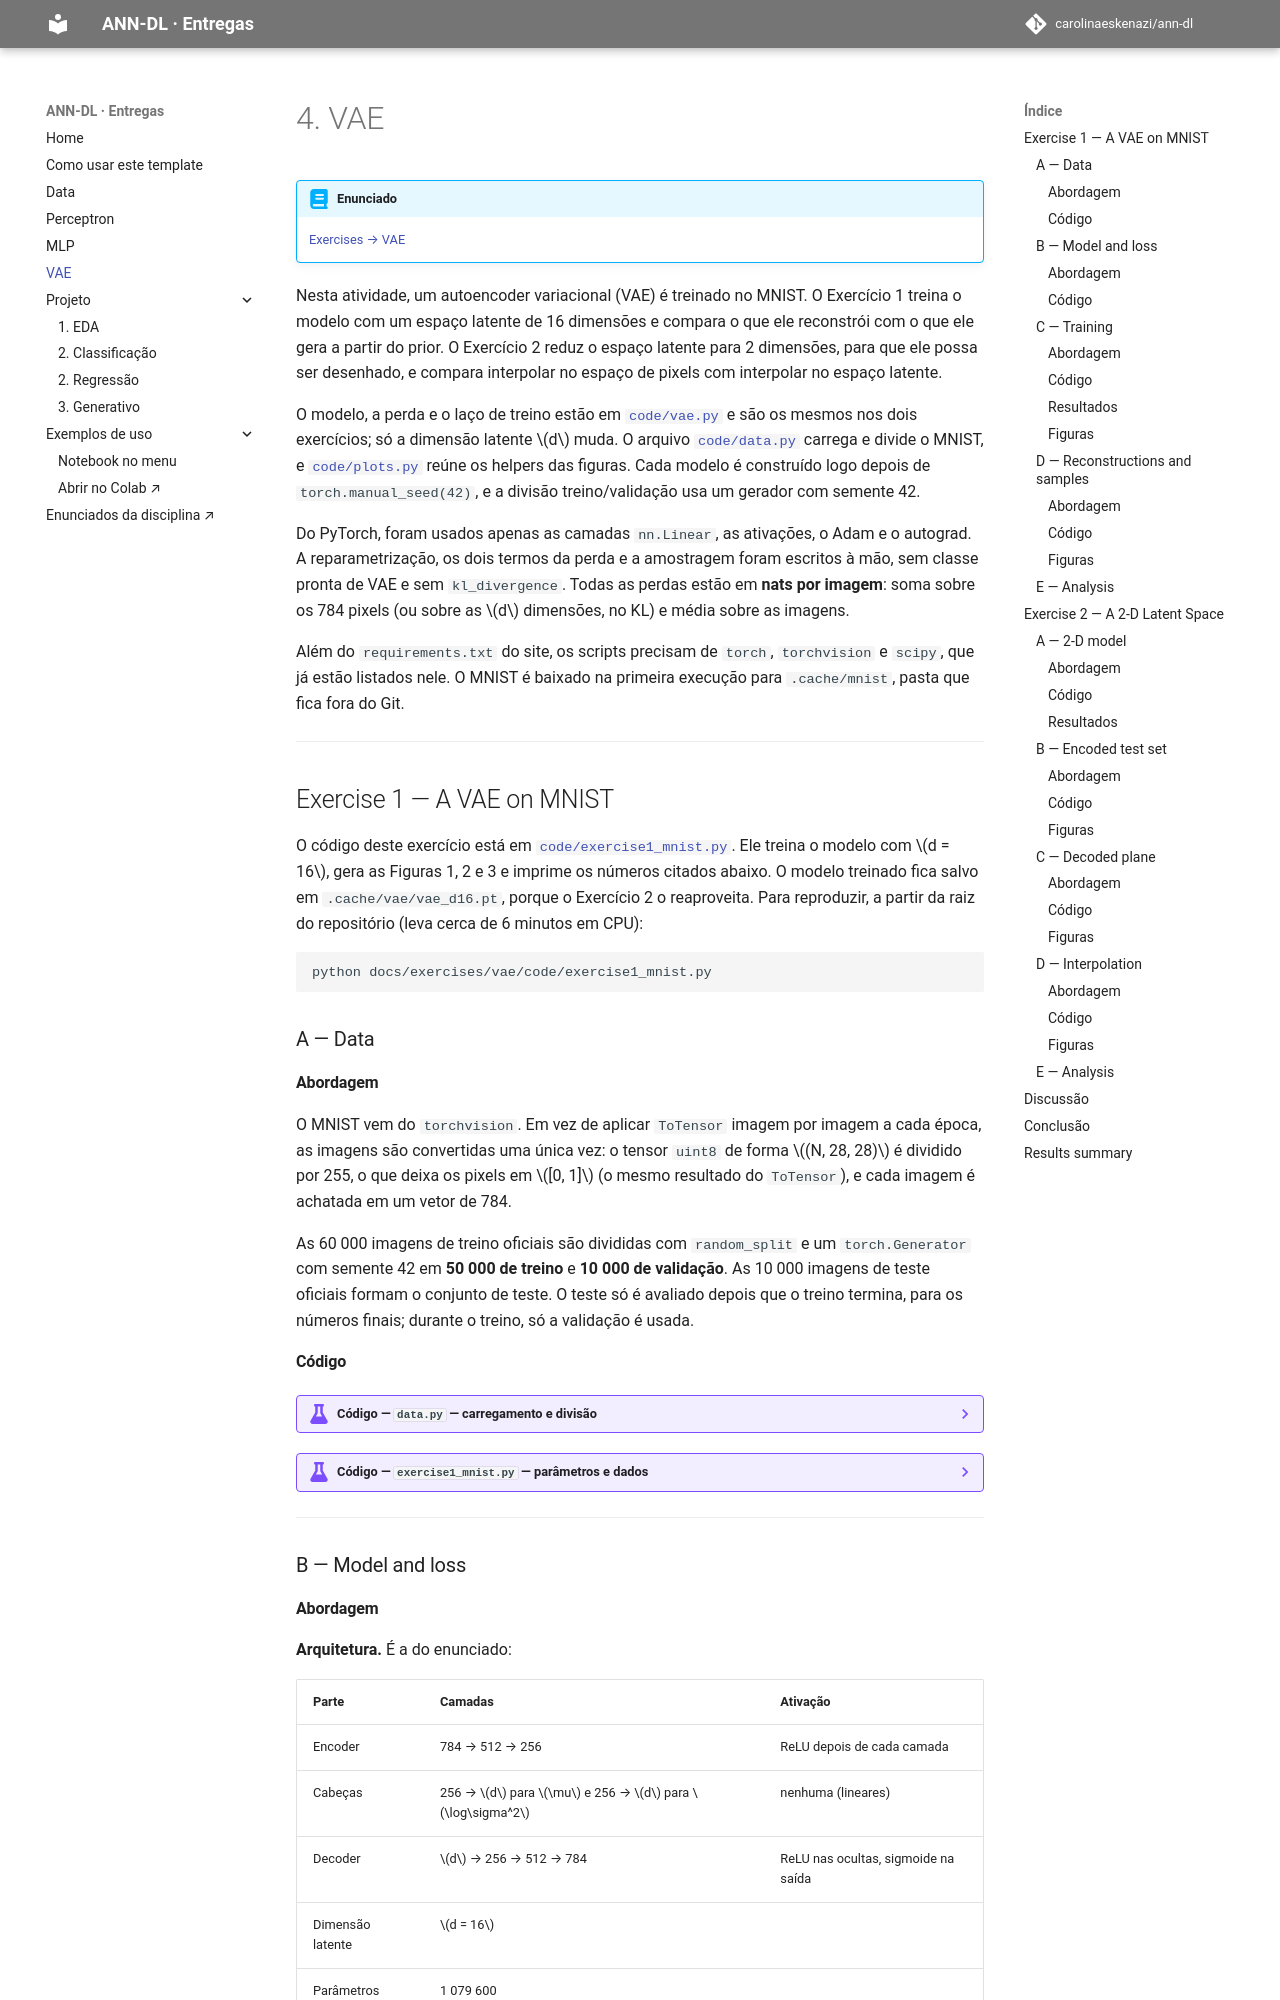

repository: carolinaeskenazi/ann-dl · page: exercises/vae/index.html · generator: mkdocs

---
exercise: vae
ai_use: "Claude (Claude Code) foi utilizado para escrever e organizar os scripts em code/, gerar as figuras e redigir o relatório."
---

# 4. VAE

!!! abstract "Enunciado"

    [Exercises → VAE](https://insper.github.io/ann-dl/){:target='_blank'}

Nesta atividade, um autoencoder variacional (VAE) é treinado no MNIST. O Exercício 1 treina o modelo com um espaço latente de 16 dimensões e compara o que ele reconstrói com o que ele gera a partir do prior. O Exercício 2 reduz o espaço latente para 2 dimensões, para que ele possa ser desenhado, e compara interpolar no espaço de pixels com interpolar no espaço latente.

O modelo, a perda e o laço de treino estão em [`code/vae.py`](https://github.com/carolinaeskenazi/ann-dl/blob/main/docs/exercises/vae/code/vae.py) e são os mesmos nos dois exercícios; só a dimensão latente \(d\) muda. O arquivo [`code/data.py`](https://github.com/carolinaeskenazi/ann-dl/blob/main/docs/exercises/vae/code/data.py) carrega e divide o MNIST, e [`code/plots.py`](https://github.com/carolinaeskenazi/ann-dl/blob/main/docs/exercises/vae/code/plots.py) reúne os helpers das figuras. Cada modelo é construído logo depois de `torch.manual_seed(42)`, e a divisão treino/validação usa um gerador com semente 42.

Do PyTorch, foram usados apenas as camadas `nn.Linear`, as ativações, o Adam e o autograd. A reparametrização, os dois termos da perda e a amostragem foram escritos à mão, sem classe pronta de VAE e sem `kl_divergence`. Todas as perdas estão em **nats por imagem**: soma sobre os 784 pixels (ou sobre as \(d\) dimensões, no KL) e média sobre as imagens.

Além do `requirements.txt` do site, os scripts precisam de `torch`, `torchvision` e `scipy`, que já estão listados nele. O MNIST é baixado na primeira execução para `.cache/mnist`, pasta que fica fora do Git.

---

## Exercise 1 — A VAE on MNIST

O código deste exercício está em [`code/exercise1_mnist.py`](https://github.com/carolinaeskenazi/ann-dl/blob/main/docs/exercises/vae/code/exercise1_mnist.py). Ele treina o modelo com \(d = 16\), gera as Figuras 1, 2 e 3 e imprime os números citados abaixo. O modelo treinado fica salvo em `.cache/vae/vae_d16.pt`, porque o Exercício 2 o reaproveita. Para reproduzir, a partir da raiz do repositório (leva cerca de 6 minutos em CPU):

```bash
python docs/exercises/vae/code/exercise1_mnist.py
```

### A — Data

#### Abordagem

O MNIST vem do `torchvision`. Em vez de aplicar `ToTensor` imagem por imagem a cada época, as imagens são convertidas uma única vez: o tensor `uint8` de forma \((N, 28, 28)\) é dividido por 255, o que deixa os pixels em \([0, 1]\) (o mesmo resultado do `ToTensor`), e cada imagem é achatada em um vetor de 784.

As 60 000 imagens de treino oficiais são divididas com `random_split` e um `torch.Generator` com semente 42 em **50 000 de treino** e **10 000 de validação**. As 10 000 imagens de teste oficiais formam o conjunto de teste. O teste só é avaliado depois que o treino termina, para os números finais; durante o treino, só a validação é usada.

#### Código

??? example "Código — `data.py` — carregamento e divisão"

    ``` { .python .copy .select }
    --8<-- "docs/exercises/vae/code/data.py:data"
    ```

??? example "Código — `exercise1_mnist.py` — parâmetros e dados"

    ``` { .python .copy .select }
    --8<-- "docs/exercises/vae/code/exercise1_mnist.py:config"

    --8<-- "docs/exercises/vae/code/exercise1_mnist.py:data"
    ```

---

### B — Model and loss
